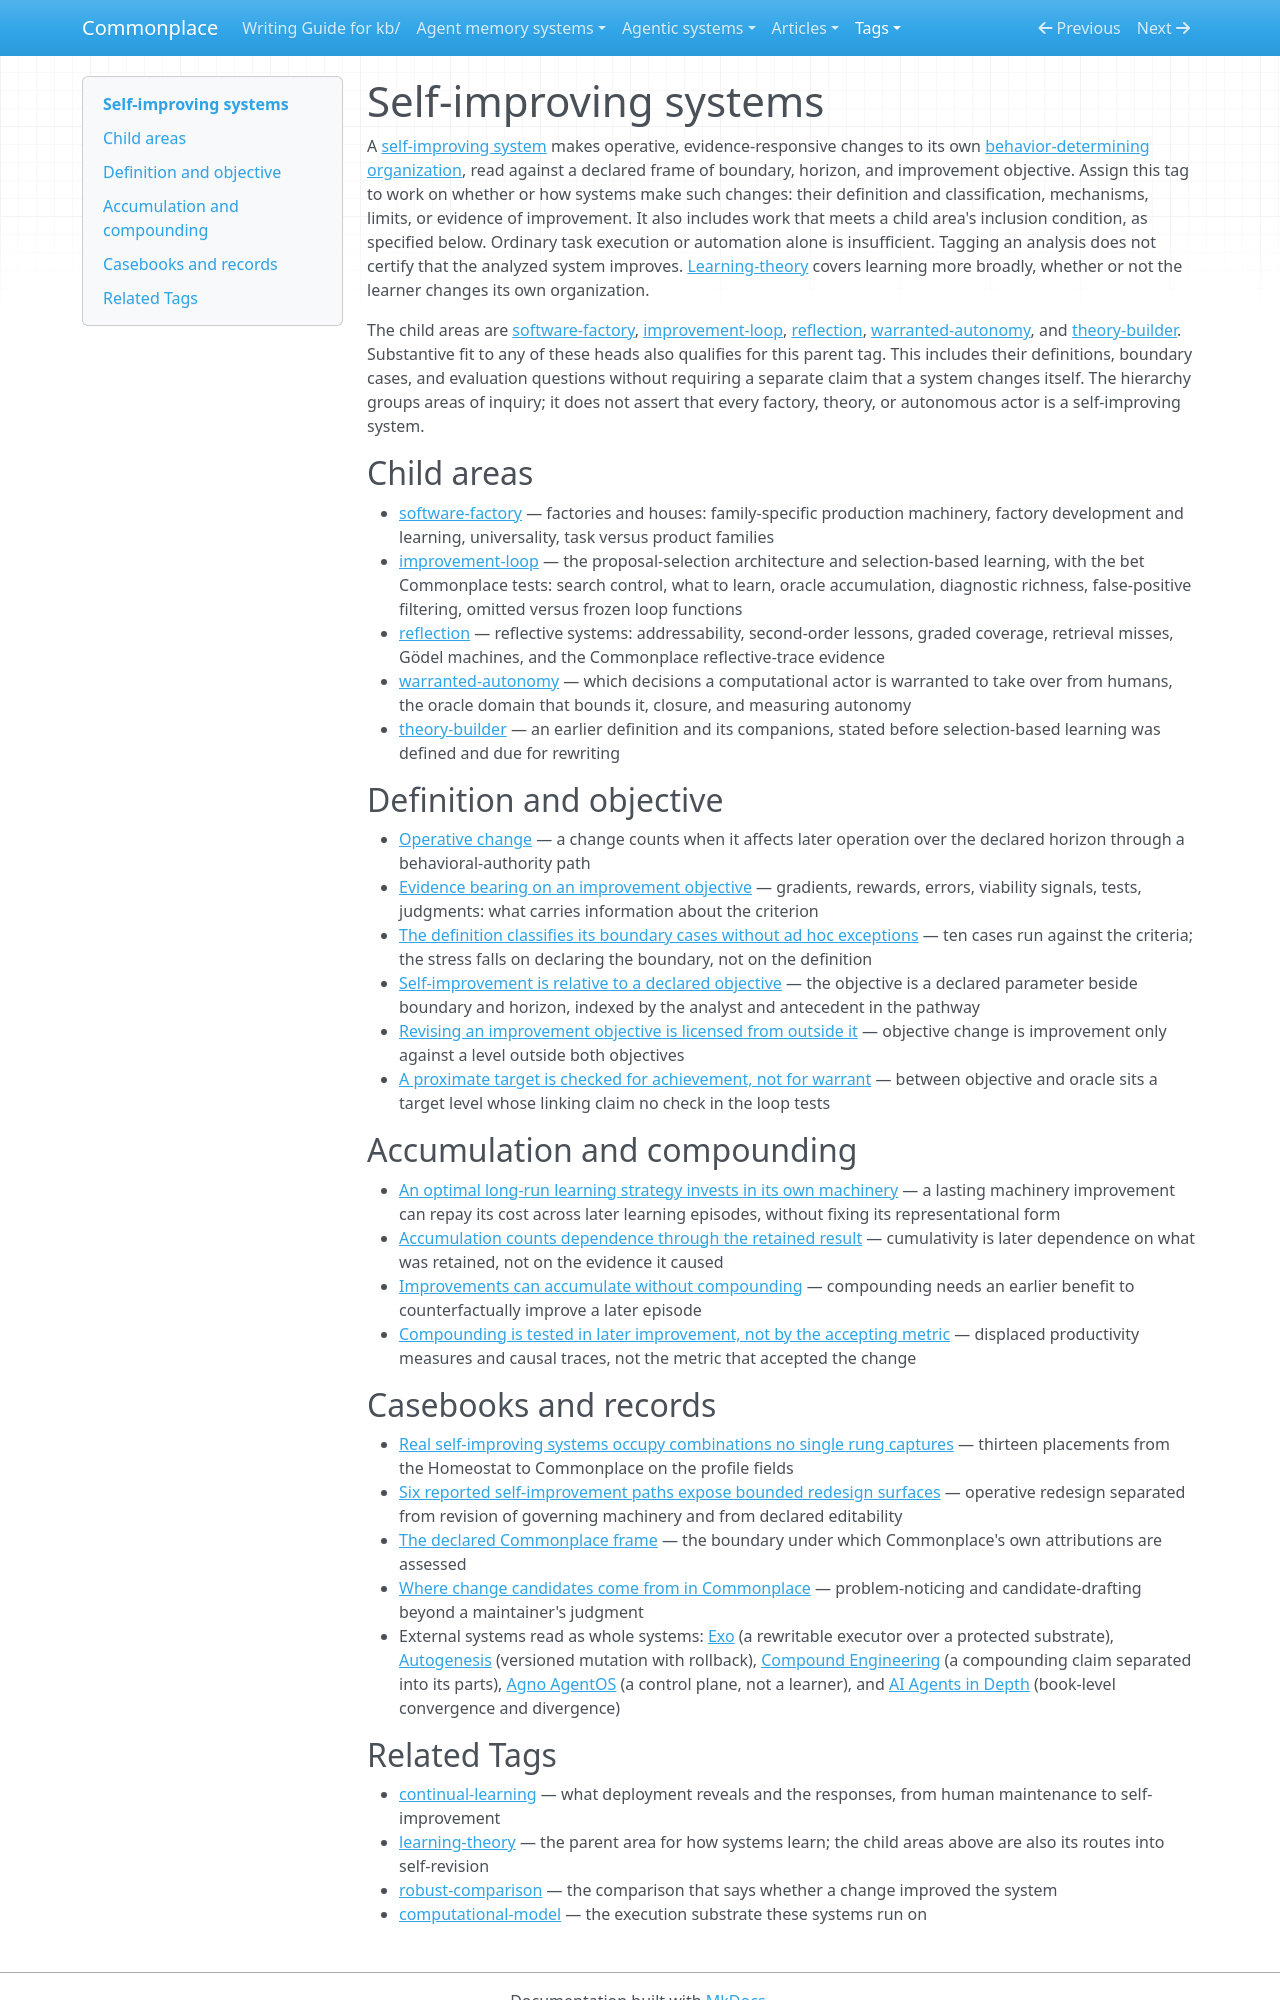

repository: zby/commonplace · page: tags/self-improving-systems-README/index.html · generator: mkdocs

---
description: "Curated head for the self-improving-systems tag — systems that make operative, evidence-responsive changes to their own organization; definition, objective, accumulation, and its child areas"
type: types/tag-readme.md
---

# Self-improving systems

A [self-improving system](../theory/definitions/self-improving-system.md) makes operative, evidence-responsive changes to its own [behavior-determining organization](../theory/definitions/behavior-determining-organization.md), read against a declared frame of boundary, horizon, and improvement objective. Assign this tag to work on whether or how systems make such changes: their definition and classification, mechanisms, limits, or evidence of improvement. It also includes work that meets a child area's inclusion condition, as specified below. Ordinary task execution or automation alone is insufficient. Tagging an analysis does not certify that the analyzed system improves. [Learning-theory](./learning-theory-README.md) covers learning more broadly, whether or not the learner changes its own organization.

The child areas are [software-factory](./software-factory-README.md), [improvement-loop](./improvement-loop-README.md), [reflection](./reflection-README.md), [warranted-autonomy](./warranted-autonomy-README.md), and [theory-builder](./theory-builder-README.md). Substantive fit to any of these heads also qualifies for this parent tag. This includes their definitions, boundary cases, and evaluation questions without requiring a separate claim that a system changes itself. The hierarchy groups areas of inquiry; it does not assert that every factory, theory, or autonomous actor is a self-improving system.

## Child areas

- [software-factory](./software-factory-README.md) — factories and houses: family-specific production machinery, factory development and learning, universality, task versus product families
- [improvement-loop](./improvement-loop-README.md) — the proposal-selection architecture and selection-based learning, with the bet Commonplace tests: search control, what to learn, oracle accumulation, diagnostic richness, false-positive filtering, omitted versus frozen loop functions
- [reflection](./reflection-README.md) — reflective systems: addressability, second-order lessons, graded coverage, retrieval misses, Gödel machines, and the Commonplace reflective-trace evidence
- [warranted-autonomy](./warranted-autonomy-README.md) — which decisions a computational actor is warranted to take over from humans, the oracle domain that bounds it, closure, and measuring autonomy
- [theory-builder](./theory-builder-README.md) — an earlier definition and its companions, stated before selection-based learning was defined and due for rewriting

## Definition and objective

- [Operative change](../theory/definitions/operative-change.md) — a change counts when it affects later operation over the declared horizon through a behavioral-authority path
- [Evidence bearing on an improvement objective](../theory/definitions/evidence-bearing-on-an-improvement-objective.md) — gradients, rewards, errors, viability signals, tests, judgments: what carries information about the criterion
- [The definition classifies its boundary cases without ad hoc exceptions](../theory/the-self-improving-system-definition-classifies-its-boundary-cases.md) — ten cases run against the criteria; the stress falls on declaring the boundary, not on the definition
- [Self-improvement is relative to a declared objective](../theory/self-improvement-is-relative-to-a-declared-objective.md) — the objective is a declared parameter beside boundary and horizon, indexed by the analyst and antecedent in the pathway
- [Revising an improvement objective is licensed from outside it](../theory/revising-an-improvement-objective-is-licensed-from-outside-it.md) — objective change is improvement only against a level outside both objectives
- [A proximate target is checked for achievement, not for warrant](../theory/a-proximate-target-is-checked-for-achievement-not-for-warrant.md) — between objective and oracle sits a target level whose linking claim no check in the loop tests

## Accumulation and compounding

- [An optimal long-run learning strategy invests in its own machinery](../theory/an-optimal-long-run-learning-strategy-invests-in-its-own-machinery.md) — a lasting machinery improvement can repay its cost across later learning episodes, without fixing its representational form
- [Accumulation counts dependence through the retained result](../theory/accumulation-counts-dependence-through-the-retained-result.md) — cumulativity is later dependence on what was retained, not on the evidence it caused
- [Improvements can accumulate without compounding](../theory/improvements-can-accumulate-without-compounding.md) — compounding needs an earlier benefit to counterfactually improve a later episode
- [Compounding is tested in later improvement, not by the accepting metric](../theory/compounding-is-tested-in-later-improvement-not-by-the-accepting-metric.md) — displaced productivity measures and causal traces, not the metric that accepted the change

## Casebooks and records

- [Real self-improving systems occupy combinations no single rung captures](../theory/evidence/real-self-improving-systems-occupy-combinations-no-rung-captures.md) — thirteen placements from the Homeostat to Commonplace on the profile fields
- [Six reported self-improvement paths expose bounded redesign surfaces](../theory/evidence/six-reported-self-improvement-paths-expose-bounded-redesign-surfaces.md) — operative redesign separated from revision of governing machinery and from declared editability
- [The declared Commonplace frame](../reference/commonplace-declared-frame.md) — the boundary under which Commonplace's own attributions are assessed
- [Where change candidates come from in Commonplace](../reference/case-studies/where-change-candidates-come-from-in-commonplace.md) — problem-noticing and candidate-drafting beyond a maintainer's judgment
- External systems read as whole systems: [Exo](../agentic-systems/reviews/exo.md) (a rewritable executor over a protected substrate), [Autogenesis](../agentic-systems/reviews/autogenesis.md) (versioned mutation with rollback), [Compound Engineering](../agentic-systems/reviews/compound-engineering-plugin.md) (a compounding claim separated into its parts), [Agno AgentOS](../agentic-systems/reviews/agno-agentos.md) (a control plane, not a learner), and [AI Agents in Depth](../agentic-systems/reviews/ai-agent-book.md) (book-level convergence and divergence)
